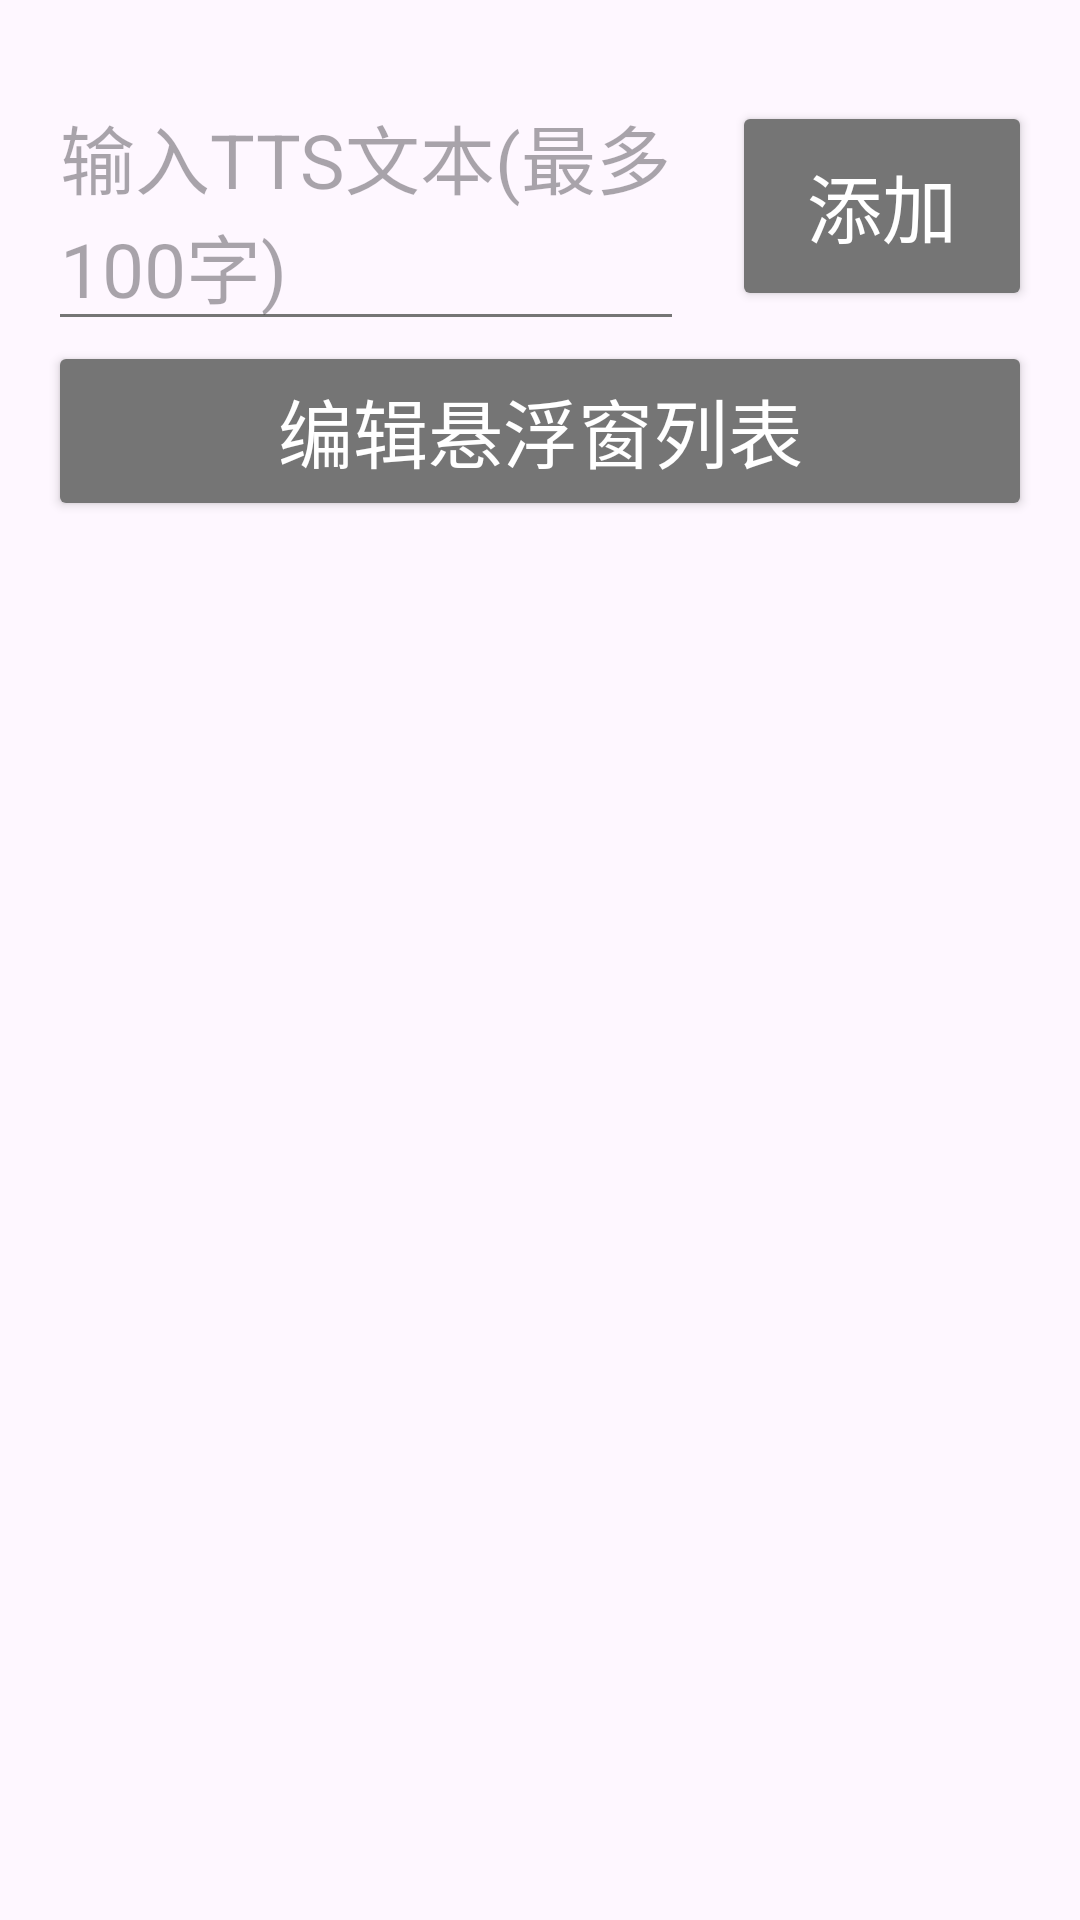

Produce the Android XML layout that renders to this screen, including the resource entries it uses.
<!-- AndroidManifest.xml: application theme Theme.L7Audio -->
<!-- res/layout/fragment_tts.xml -->
<?xml version="1.0" encoding="utf-8"?>
<androidx.constraintlayout.widget.ConstraintLayout xmlns:android="http://schemas.android.com/apk/res/android"
    xmlns:app="http://schemas.android.com/apk/res-auto"
    android:layout_width="match_parent"
    android:layout_height="match_parent"
    android:padding="16dp"
    android:background="?attr/colorSurface">

    
    <LinearLayout
        android:id="@+id/ll_add_tts"
        android:layout_width="match_parent"
        android:layout_height="wrap_content"
        android:orientation="horizontal"
        android:layout_marginTop="8dp"
        android:layout_marginBottom="8dp"
        android:gravity="center_vertical"
        app:layout_constraintTop_toTopOf="parent"
        app:layout_constraintStart_toStartOf="parent"
        app:layout_constraintEnd_toEndOf="parent">

        <EditText
            android:id="@+id/tts_input"
            android:layout_width="0dp"
            android:layout_height="wrap_content"
            android:layout_weight="1"
            android:hint="输入TTS文本(最多100字)"
            android:textSize="@dimen/text_tts_body"
            android:textColor="?attr/colorOnSurface"
            android:backgroundTint="?attr/colorPrimary"
            android:layout_marginEnd="16dp"
            android:minHeight="70dp"
            android:maxLength="100" />

        <Button
            android:id="@+id/btn_add_tts"
            android:layout_width="wrap_content"
            android:layout_height="wrap_content"
            android:text="添加"
            android:textSize="@dimen/text_tts_body"
            android:backgroundTint="?attr/colorPrimary"
            android:textColor="?attr/colorOnPrimary"
            android:minWidth="100dp"
            android:minHeight="70dp" />

    </LinearLayout>
    
    
    <Button
        android:id="@+id/btn_edit_floating_list"
        android:layout_width="match_parent"
        android:layout_height="wrap_content"
        android:layout_marginBottom="16dp"
        android:text="编辑悬浮窗列表"
        android:textSize="@dimen/text_tts_body"
        android:backgroundTint="?attr/colorPrimary"
        android:textColor="?attr/colorOnPrimary"
        android:minHeight="60dp"
        app:layout_constraintTop_toBottomOf="@+id/ll_add_tts"
        app:layout_constraintStart_toStartOf="parent"
        app:layout_constraintEnd_toEndOf="parent" />

    
    <ScrollView
        android:id="@+id/sv_tts_items"
        android:layout_width="match_parent"
        android:layout_height="0dp"
        app:layout_constraintTop_toBottomOf="@+id/btn_edit_floating_list"
        app:layout_constraintBottom_toBottomOf="parent"
        app:layout_constraintStart_toStartOf="parent"
        app:layout_constraintEnd_toEndOf="parent">

        <LinearLayout
            android:id="@+id/tts_items_container"
            android:layout_width="match_parent"
            android:layout_height="wrap_content"
            android:orientation="vertical">

            

        </LinearLayout>

    </ScrollView>

</androidx.constraintlayout.widget.ConstraintLayout>
<!-- resources referenced by this layout -->
<resources>
  <dimen name="text_tts_body">25sp</dimen>
  <style name="Theme.L7Audio" parent="Theme.Material3.DayNight.NoActionBar">
          
          <item name="colorPrimary">@color/colorPrimary</item>
          <item name="colorPrimaryDark">@color/colorPrimaryDark</item>
          <item name="colorAccent">@color/colorAccent</item>
          <item name="android:windowBackground">?attr/colorSurface</item>
          
      </style>
  <color name="colorPrimary">#757575</color>
  <color name="colorPrimaryDark">#616161</color>
  <color name="colorAccent">#FF4081</color>
</resources>
